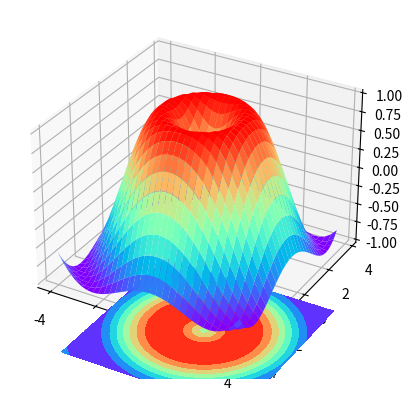

This chart was generated by the following Python code:
import numpy as np
import matplotlib.pyplot as plt
from mpl_toolkits.mplot3d import Axes3D

# learn 3D
fig = plt.figure()
ax = plt.axes(projection="3d")  # 3d model


# X, Y value
X = np.arange(-4, 4, 0.25)  # range from -4 to 4 with a step of 0.25
Y = np.arange(-4, 4, 0.25)
X, Y = np.meshgrid(X, Y) # Generates a 2D grid from the X and Y arrays. 
                        #  so each point (X, Y) on the grid will have a corresponding Z value.
R = np.sqrt(X **2 + Y**2 )

# height value
Z = np.sin(R) # create a wave-like surface in 3D.


ax.plot_surface(X, Y, Z, rstride=1, cstride=1, cmap = plt.get_cmap('rainbow')) # rstride : row stride  cstride : column
                                         # rstride, cstride: control the row and column stride (step size for sampling the data)

ax.contourf(X, Y, Z, zdir ='z',offset=-2, cmap='rainbow') # Adds a filled contour plot beneath the surface plot


plt.show()


